Run: headless pygame with SDL's dummy video driver; simulated clock (each Clock.tick advances the game by its frame time, no real sleeping); random seed 0; keys injected as events and as key.get_pressed() state; no mouse input.
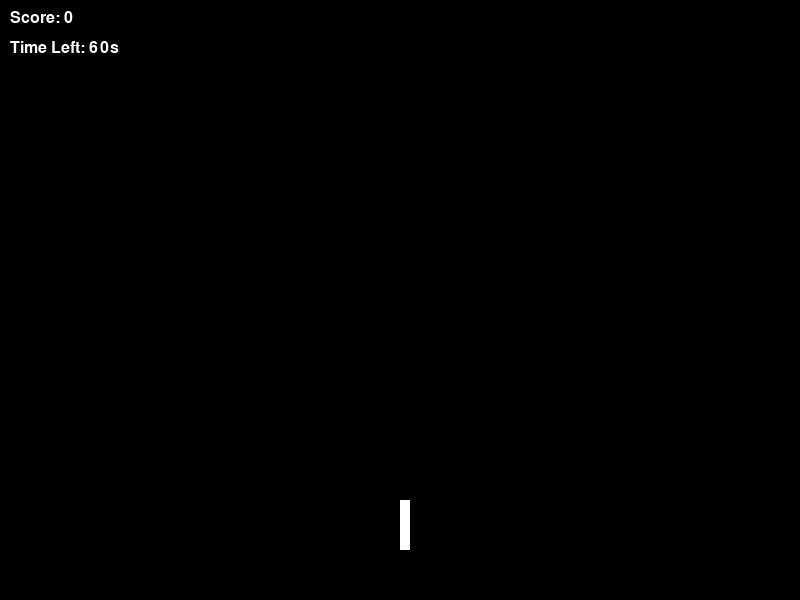
Frame 1 of 4 · flips 1–60 · no input
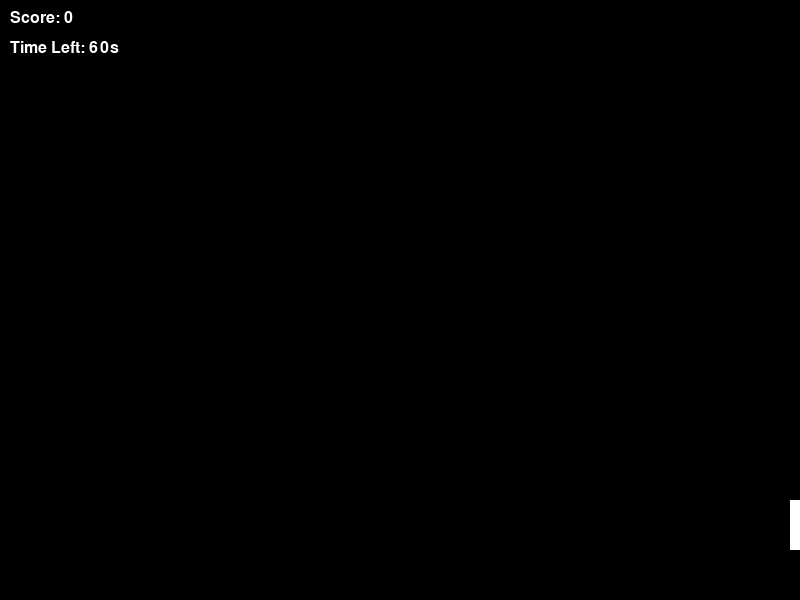
Frame 2 of 4 · flips 61–180 · tapped SPACE, RETURN · held RIGHT (→), D
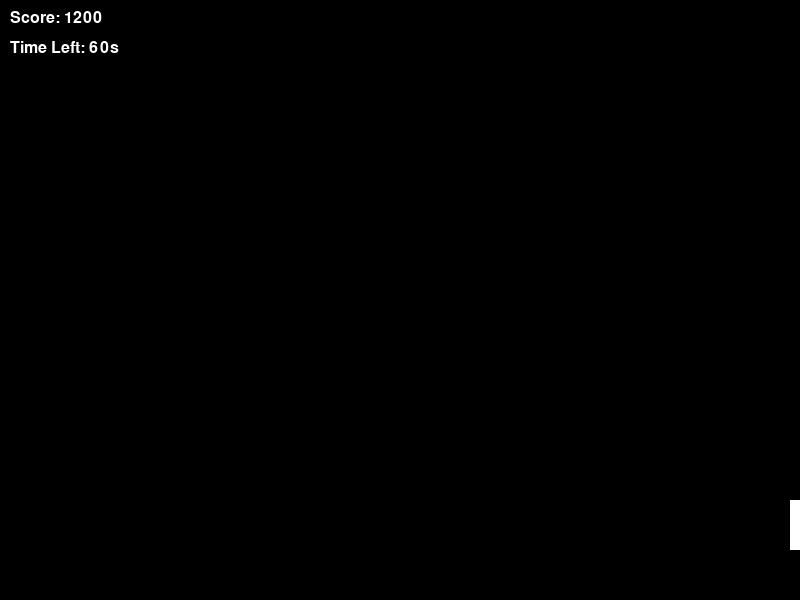
Frame 3 of 4 · flips 181–300 · held DOWN (↓), S
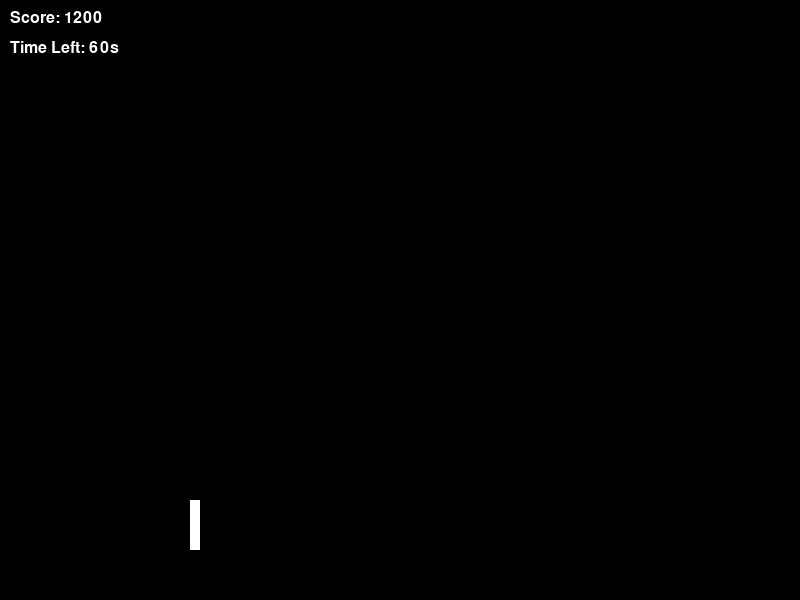
Frame 4 of 4 · flips 301–420 · held LEFT (←), A, UP (↑), W

The pygame program that drew these frames:

import pygame
import random

# Inicialização do Pygame
pygame.init()

# Configurações da tela
screen_width = 800
screen_height = 600
screen = pygame.display.set_mode((screen_width, screen_height))
pygame.display.set_caption("Fishing Game")

# Cores
BLACK = (0, 0, 0)
WHITE = (255, 255, 255)

# Fonte para exibir o score e o tempo
font = pygame.font.SysFont("arial", 24)

# Variáveis globais
clock = pygame.time.Clock()
running = True

# Variáveis de pontuação e tempo
score = 0  # Pontos iniciais
time_left = 60  # Tempo inicial (segundos)

# Controladores para movimentos
controls = {"left": False, "right": False}

# Posição do gancho
hook = {
    "x": screen_width // 2,
    "y": screen_height - 100,
    "is_catching": False
}

# Evento para controlar o tempo (1000 ms = 1 segundo)
pygame.time.set_timer(pygame.USEREVENT, 1000)

# Renderizar texto na tela
def render_text():
    # Pontuação
    score_text = font.render(f"Score: {score}", True, WHITE)
    screen.blit(score_text, (10, 10))

    # Tempo restante
    time_text = font.render(f"Time Left: {time_left}s", True, WHITE)
    screen.blit(time_text, (10, 40))

# Renderizar elementos na tela
def render():
    screen.fill(BLACK)  # Fundo
    render_text()  # Desenha o texto do score e do tempo
    pygame.draw.rect(screen, WHITE, (hook["x"], hook["y"], 10, 50))  # Desenha o gancho

# Atualizar lógica do jogo
def update():
    global score
    if controls["left"] and hook["x"] > 0:
        hook["x"] -= 5
    if controls["right"] and hook["x"] < screen_width - 10:
        hook["x"] += 5
    
    # Simular captura para aumentar o score
    if hook["is_catching"]:  # Aqui você pode adicionar condições reais
        score += 10  # Aumenta 10 pontos se algo é capturado

# Loop principal
while running:
    for event in pygame.event.get():
        if event.type == pygame.QUIT:
            running = False

        # Detecta teclas pressionadas
        if event.type == pygame.KEYDOWN:
            if event.key == pygame.K_LEFT:
                controls["left"] = True
            elif event.key == pygame.K_RIGHT:
                controls["right"] = True
            elif event.key == pygame.K_DOWN:  # Simula "pescar"
                hook["is_catching"] = True

        # Detecta teclas soltas
        if event.type == pygame.KEYUP:
            if event.key == pygame.K_LEFT:
                controls["left"] = False
            elif event.key == pygame.K_RIGHT:
                controls["right"] = False
            elif event.key == pygame.K_DOWN:
                hook["is_catching"] = False

        # Evento para diminuir o tempo
        if event.type == pygame.USEREVENT:
            if time_left > 0:
                time_left -= 1
            else:
                print("Fim do jogo! O tempo acabou!")
                running = False

    # Atualizar e renderizar o jogo
    update()
    render()

    pygame.display.flip()
    clock.tick(60)

# Finalizar Pygame
pygame.quit()
